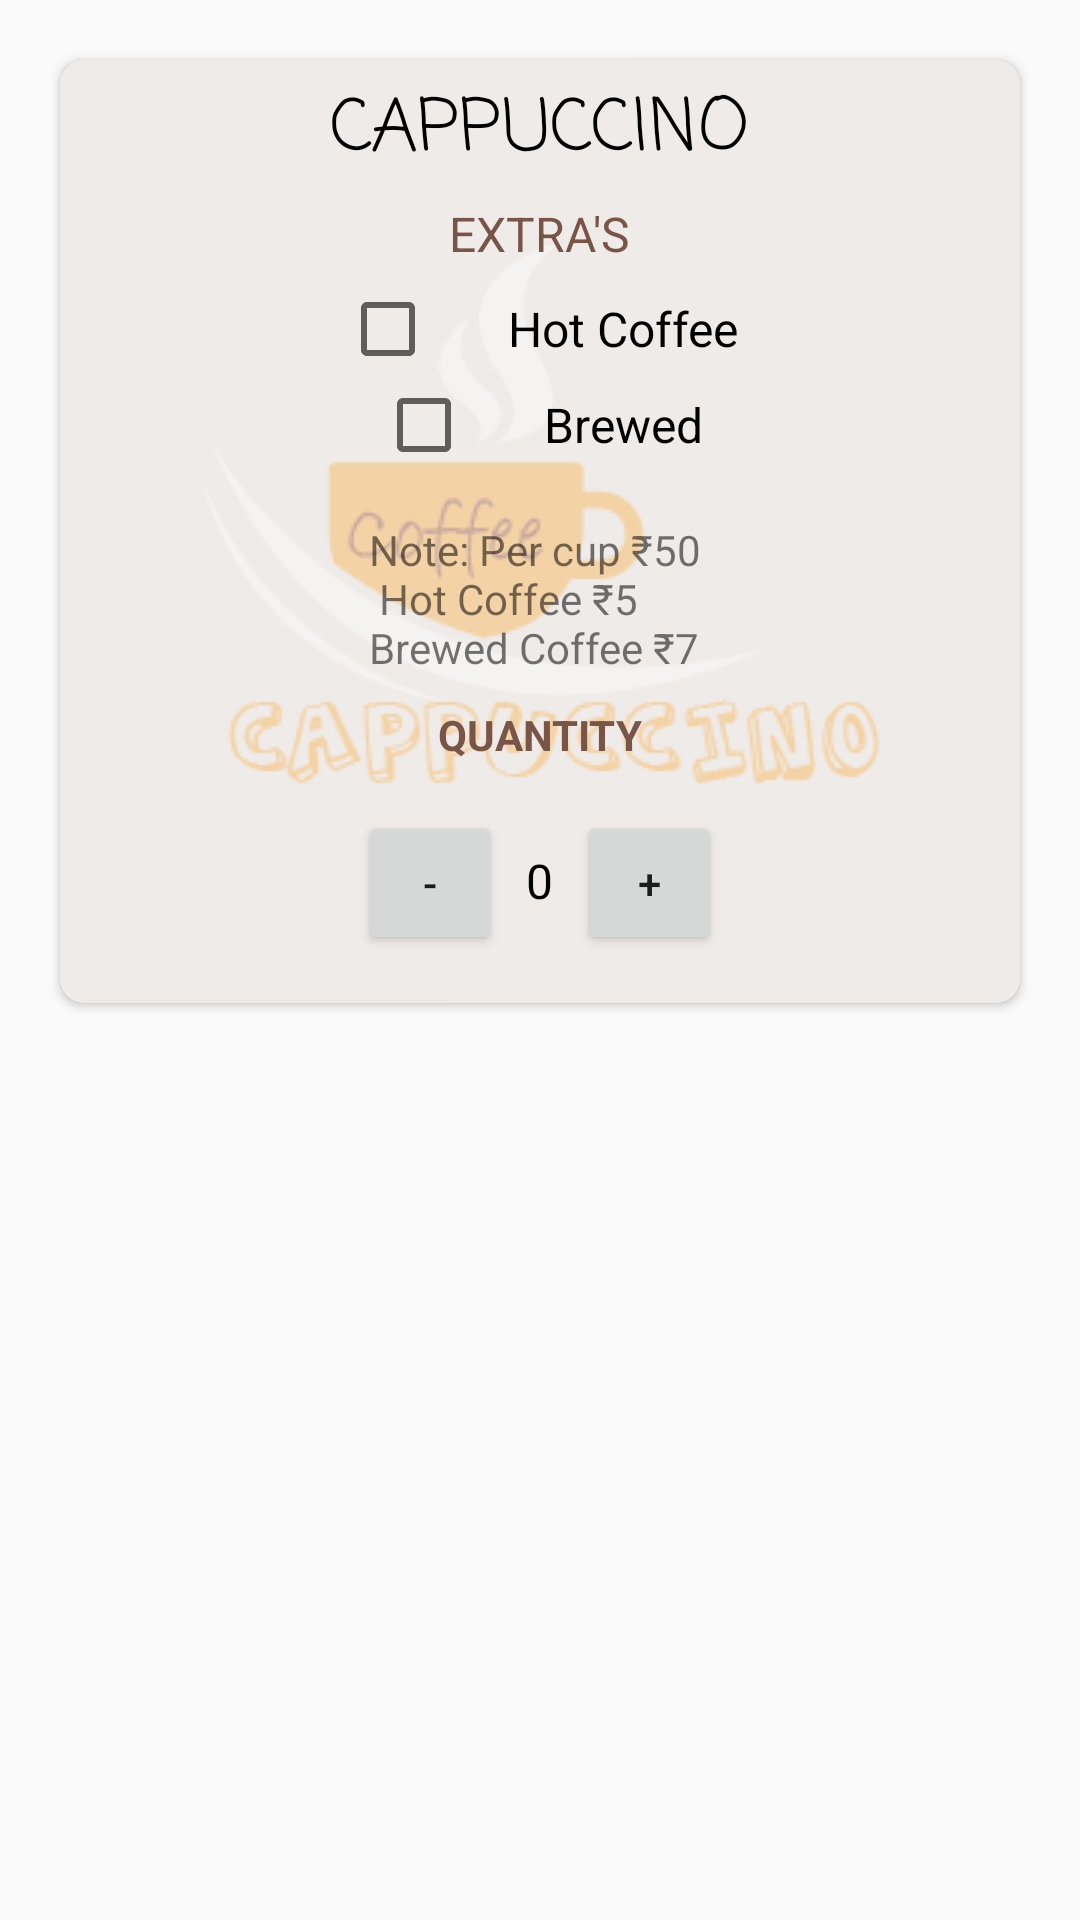

Write the Android layout XML for this screen, with the resource values it uses.
<!-- AndroidManifest.xml: application theme AppTheme -->
<!-- res/layout/cappuccino.xml -->
<?xml version="1.0" encoding="utf-8"?>
<LinearLayout xmlns:android="http://schemas.android.com/apk/res/android"
    xmlns:card_view="http://schemas.android.com/apk/res-auto"
    android:layout_width="match_parent"
    android:layout_height="wrap_content"
    android:layout_margin="@dimen/margin_5"
    android:orientation="vertical">

    <android.support.v7.widget.CardView
        android:layout_width="match_parent"
        android:layout_height="wrap_content"
        android:layout_margin="@dimen/margin_20"
        card_view:cardBackgroundColor="@color/light_brown"
        card_view:cardCornerRadius="@dimen/corner_radius">

        <ImageView
            android:layout_width="wrap_content"
            android:layout_height="wrap_content"
            android:layout_gravity="center"
            android:alpha="0.4"
            android:src="@drawable/cappuccino" />

        <RelativeLayout
            android:layout_width="match_parent"
            android:layout_height="wrap_content">

            <TextView
                android:id="@+id/CappuccinoHeader"
                android:layout_width="wrap_content"
                android:layout_height="wrap_content"
                android:layout_centerHorizontal="true"
                android:layout_marginTop="@dimen/margin_5"
                android:fontFamily="casual"
                android:text="@string/cappuccino"
                android:textAllCaps="true"
                android:textColor="@color/black"
                android:textSize="@dimen/text_size_24" />

            <TextView
                android:id="@+id/Toppings"
                android:layout_width="wrap_content"
                android:layout_height="wrap_content"
                android:layout_below="@id/CappuccinoHeader"
                android:layout_centerHorizontal="true"
                android:layout_marginBottom="@dimen/margin_5"
                android:layout_marginLeft="@dimen/margin_10"
                android:layout_marginTop="@dimen/margin_5"
                android:text="@string/extras"
                android:textAllCaps="true"
                android:textColor="@color/brown"
                android:textSize="@dimen/text_size_16" />

            <CheckBox
                android:id="@+id/HotCoffeeCap"
                android:layout_width="wrap_content"
                android:layout_height="wrap_content"
                android:layout_below="@id/Toppings"
                android:layout_centerHorizontal="true"
                android:paddingLeft="@dimen/margin_24"
                android:text="@string/hot_coffee"
                android:textColor="@color/black"
                android:textSize="@dimen/text_size_16" />

            <CheckBox
                android:id="@+id/BrewedCap"
                android:layout_width="wrap_content"
                android:layout_height="wrap_content"
                android:layout_below="@id/HotCoffeeCap"
                android:layout_centerHorizontal="true"
                android:layout_marginBottom="@dimen/margin_16"
                android:paddingLeft="@dimen/margin_24"
                android:text="@string/brewed"
                android:textSize="@dimen/text_size_16" />

            <TextView
                android:id="@+id/NoteCap"
                android:layout_width="wrap_content"
                android:layout_height="wrap_content"
                android:layout_below="@id/BrewedCap"
                android:layout_centerHorizontal="true"
                android:layout_centerVertical="true"
                android:layout_marginBottom="@dimen/margin_10"
                android:text="@string/note_cap" />

            <TextView
                android:id="@+id/Quantity"
                android:layout_width="wrap_content"
                android:layout_height="wrap_content"
                android:layout_below="@id/NoteCap"
                android:layout_centerHorizontal="true"
                android:layout_marginBottom="@dimen/margin_16"
                android:text="@string/quantity"
                android:textAllCaps="true"
                android:textColor="@color/brown"
                android:textStyle="bold" />

            <LinearLayout
                android:layout_width="wrap_content"
                android:layout_height="wrap_content"
                android:layout_below="@id/Quantity"
                android:layout_centerHorizontal="true"
                android:orientation="horizontal">

                <Button
                    android:id="@+id/decButtonViewCappuccino"
                    android:layout_width="@dimen/dimen_48"
                    android:layout_height="@dimen/dimen_48"
                    android:layout_marginRight="@dimen/margin_8"
                    android:onClick="decrement"
                    android:text="@string/minus" />

                <TextView
                    android:id="@+id/quantity_text_view_cap"
                    android:layout_width="wrap_content"
                    android:layout_height="wrap_content"
                    android:text="@string/zero"
                    android:textColor="@color/black"
                    android:textSize="@dimen/text_size_16" />

                <Button
                    android:id="@+id/IncButtonViewCappuccino"
                    android:layout_width="@dimen/dimen_48"
                    android:layout_height="@dimen/dimen_48"
                    android:layout_marginBottom="@dimen/margin_16"
                    android:layout_marginLeft="@dimen/margin_8"
                    android:onClick="increment"
                    android:text="@string/plus" />

            </LinearLayout>
        </RelativeLayout>


    </android.support.v7.widget.CardView>

</LinearLayout>
<!-- resources referenced by this layout -->
<resources>
  <color name="black">#000000</color>
  <color name="brown">#795548</color>
  <color name="light_brown">#EFEBE9</color>
  <dimen name="corner_radius">8dp</dimen>
  <dimen name="dimen_48">48dp</dimen>
  <dimen name="margin_10">10dp</dimen>
  <dimen name="margin_16">16dp</dimen>
  <dimen name="margin_20">20dp</dimen>
  <dimen name="margin_24">24dp</dimen>
  <dimen name="margin_5">5dp</dimen>
  <dimen name="margin_8">8dp</dimen>
  <dimen name="text_size_16">16sp</dimen>
  <dimen name="text_size_24">24sp</dimen>
  <!-- drawable cappuccino: png bitmap (drawable, 13242 bytes) -->
  <string name="brewed">Brewed</string>
  <string name="cappuccino">Cappuccino</string>
  <string name="extras">Extra's</string>
  <string name="hot_coffee">Hot Coffee</string>
  <string name="minus">-</string>
  <string name="note_cap">Note: Per cup ₹50 \n Hot Coffee ₹5 \nBrewed Coffee ₹7</string>
  <string name="plus">+</string>
  <string name="quantity">Quantity</string>
  <string name="zero">0</string>
  <style name="AppTheme" parent="Theme.AppCompat.Light.NoActionBar">
          
          <item name="colorPrimary">@color/colorPrimary</item>
          <item name="colorPrimaryDark">@color/colorPrimaryDark</item>
          <item name="colorAccent">@color/colorAccent</item>
      </style>
  <color name="colorPrimary">#3F51B5</color>
  <color name="colorPrimaryDark">#795548</color>
  <color name="colorAccent">#FF4081</color>
</resources>
